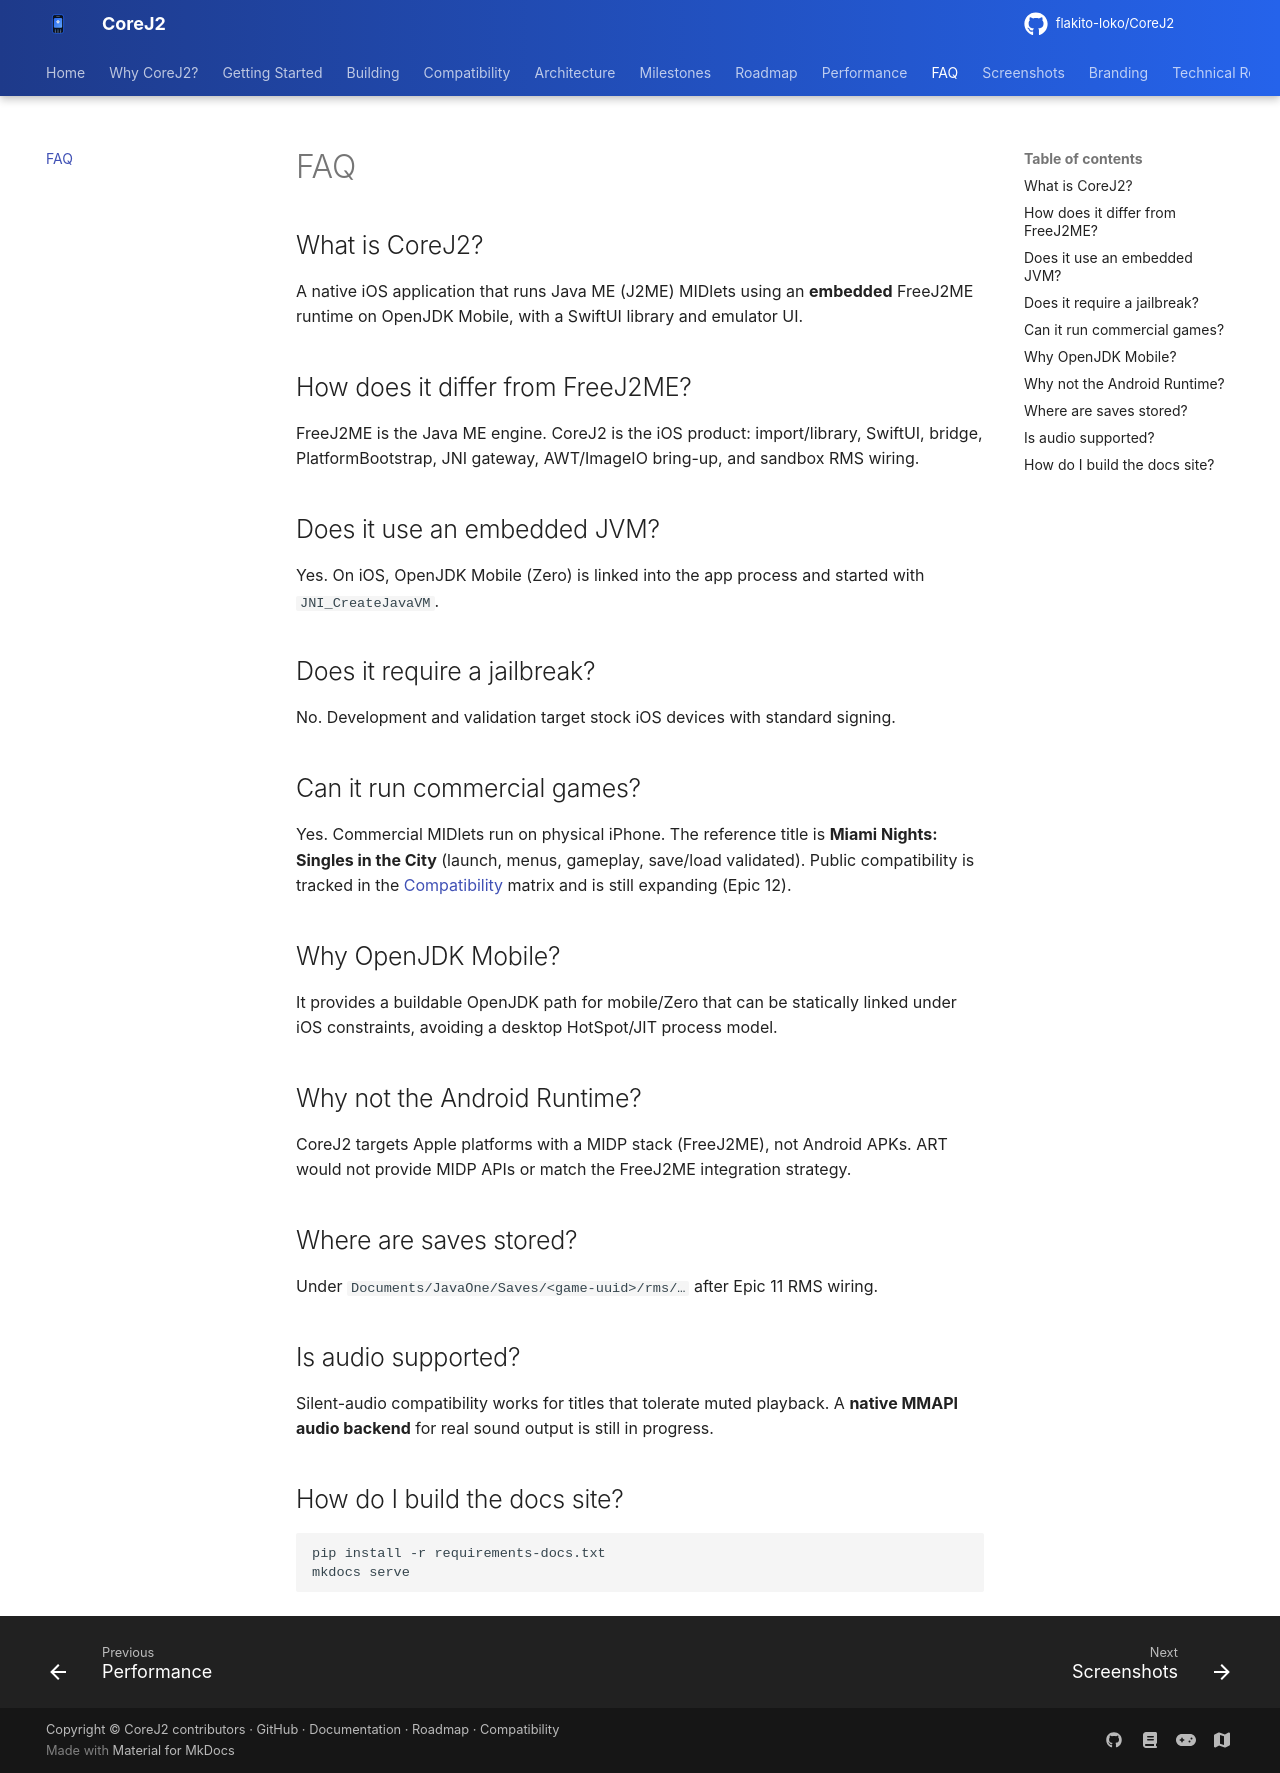

repository: flakito-loko/CoreJ2 · page: faq/index.html · generator: mkdocs

# FAQ

## What is CoreJ2?

A native iOS application that runs Java ME (J2ME) MIDlets using an **embedded** FreeJ2ME runtime on OpenJDK Mobile, with a SwiftUI library and emulator UI.

## How does it differ from FreeJ2ME?

FreeJ2ME is the Java ME engine. CoreJ2 is the iOS product: import/library, SwiftUI, bridge, PlatformBootstrap, JNI gateway, AWT/ImageIO bring-up, and sandbox RMS wiring.

## Does it use an embedded JVM?

Yes. On iOS, OpenJDK Mobile (Zero) is linked into the app process and started with `JNI_CreateJavaVM`.

## Does it require a jailbreak?

No. Development and validation target stock iOS devices with standard signing.

## Can it run commercial games?

Yes. Commercial MIDlets run on physical iPhone. The reference title is **Miami Nights: Singles in the City** (launch, menus, gameplay, save/load validated). Public compatibility is tracked in the [Compatibility](compatibility.md) matrix and is still expanding (Epic 12).

## Why OpenJDK Mobile?

It provides a buildable OpenJDK path for mobile/Zero that can be statically linked under iOS constraints, avoiding a desktop HotSpot/JIT process model.

## Why not the Android Runtime?

CoreJ2 targets Apple platforms with a MIDP stack (FreeJ2ME), not Android APKs. ART would not provide MIDP APIs or match the FreeJ2ME integration strategy.

## Where are saves stored?

Under `Documents/JavaOne/Saves/<game-uuid>/rms/…` after Epic 11 RMS wiring.

## Is audio supported?

Silent-audio compatibility works for titles that tolerate muted playback. A **native MMAPI audio backend** for real sound output is still in progress.

## How do I build the docs site?

```bash
pip install -r requirements-docs.txt
mkdocs serve
```
